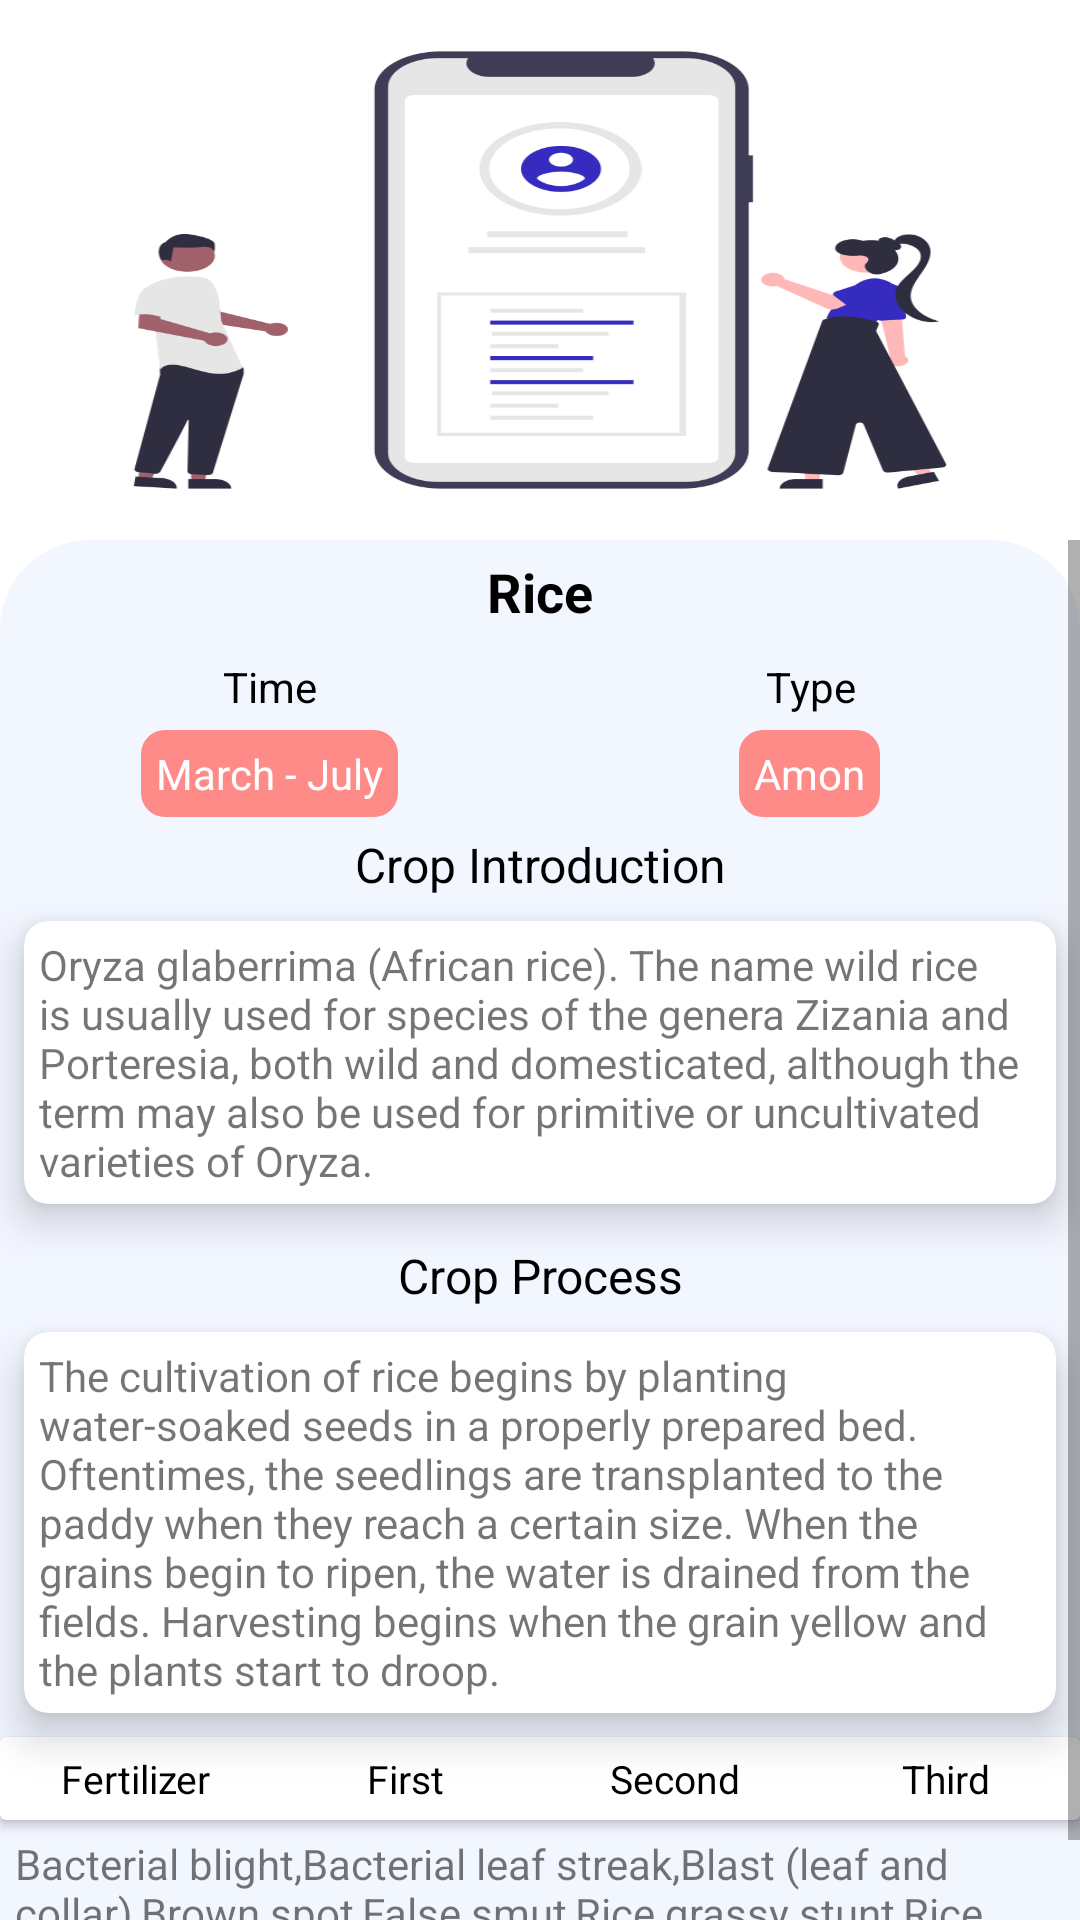

Android layout source for this screen:
<!-- AndroidManifest.xml: application theme Theme.ChasabadADigitalFarmer -->
<!-- res/layout/activity_crop_details.xml -->
<?xml version="1.0" encoding="utf-8"?>
<androidx.constraintlayout.widget.ConstraintLayout xmlns:android="http://schemas.android.com/apk/res/android"
    xmlns:app="http://schemas.android.com/apk/res-auto"
    xmlns:tools="http://schemas.android.com/tools"
    android:layout_width="match_parent"
    android:layout_height="match_parent"
    tools:context=".view.activity.CropDetailsActivity">

    <ImageView
        android:id="@+id/crop_details_image"
        android:layout_width="match_parent"
        android:layout_height="180dp"
        android:scaleType="fitXY"
        app:layout_constraintEnd_toEndOf="parent"
        app:layout_constraintStart_toStartOf="parent"
        app:layout_constraintTop_toTopOf="parent"
        app:srcCompat="@drawable/developapp" />

    <ScrollView
        android:layout_width="match_parent"
        android:layout_height="0dp"
        app:layout_constraintBottom_toBottomOf="parent"
        app:layout_constraintEnd_toEndOf="parent"
        android:background="@drawable/layout_bg"
        app:layout_constraintStart_toStartOf="parent"
        app:layout_constraintTop_toBottomOf="@+id/crop_details_image">

        <LinearLayout
            android:layout_width="match_parent"
            android:layout_height="match_parent"
            android:orientation="vertical">

            <TextView
                android:id="@+id/crop_details_name"
                android:gravity="center"
                android:textColor="@color/black"
                android:textStyle="bold"
                android:textSize="18sp"
                android:layout_margin="5dp"
                android:layout_width="match_parent"
                android:layout_height="wrap_content"
                android:text="@string/CropName" />

            <LinearLayout
                android:layout_width="match_parent"
                android:layout_height="match_parent"
                android:orientation="horizontal"
                android:weightSum="2">

                <LinearLayout
                    android:layout_width="match_parent"
                    android:layout_height="match_parent"
                    android:layout_weight="1"
                    android:orientation="vertical">

                    <TextView
                        android:id="@+id/crops_details_height"
                        android:layout_width="match_parent"
                        android:layout_height="wrap_content"
                        android:gravity="center"
                        android:padding="5dp"
                        android:text="@string/CropTimeText"
                        android:textColor="@color/black" />

                    <TextView
                        android:id="@+id/crop_details_time"
                        android:layout_width="wrap_content"
                        android:layout_height="wrap_content"
                        android:layout_gravity="center"
                        android:layout_weight="1"
                        android:background="@drawable/text_background"
                        android:padding="5dp"
                        android:text="@string/CropTime"
                        android:textColor="@color/white" />
                </LinearLayout>

                <LinearLayout
                    android:layout_width="match_parent"
                    android:layout_height="match_parent"
                    android:layout_weight="1"
                    android:orientation="vertical">

                    <TextView
                        android:textColor="@color/black"
                        android:id="@+id/textView23"
                        android:layout_width="match_parent"
                        android:layout_height="wrap_content"
                        android:gravity="center"
                        android:padding="5dp"
                        android:text="@string/CropCasteText" />

                    <TextView
                        android:id="@+id/crop_details_type"
                        android:layout_width="wrap_content"
                        android:layout_height="wrap_content"
                        android:layout_weight="1"
                        android:layout_gravity="center"
                        android:padding="5dp"
                        android:textColor="@color/white"
                        android:background="@drawable/text_background"
                        android:text="@string/CropCaste" />
                </LinearLayout>

            </LinearLayout>

            <TextView
                android:layout_width="match_parent"
                android:layout_height="wrap_content"
                android:text="@string/CropIntroText"
                android:layout_marginTop="5dp"
                android:textColor="@color/black"
                android:textSize="16sp"
                android:gravity="center"/>

            <androidx.cardview.widget.CardView
                android:layout_width="match_parent"
                android:layout_height="match_parent"
                app:cardElevation="8dp"
                app:cardCornerRadius="8dp"
                android:layout_margin="8dp">

                <TextView
                    android:layout_margin="5dp"
                    android:id="@+id/crop_details_intro"
                    android:layout_width="wrap_content"
                    android:layout_height="wrap_content"
                    android:text="@string/CropIntro" />
            </androidx.cardview.widget.CardView>

            <TextView
                android:layout_width="match_parent"
                android:layout_height="wrap_content"
                android:text="@string/CropProcessText"
                android:layout_marginTop="5dp"
                android:textColor="@color/black"
                android:textSize="16sp"
                android:gravity="center"/>

            <androidx.cardview.widget.CardView
                android:layout_width="match_parent"
                android:layout_height="match_parent"
                app:cardElevation="8dp"
                app:cardCornerRadius="8dp"
                android:layout_margin="8dp">

                <TextView
                    android:layout_margin="5dp"
                    android:id="@+id/crop_details_process"
                    android:layout_width="wrap_content"
                    android:layout_height="wrap_content"
                    android:text="@string/CropProcess" />

            </androidx.cardview.widget.CardView>

            <androidx.cardview.widget.CardView
                android:layout_width="match_parent"
                android:layout_height="wrap_content">

                <LinearLayout
                    android:layout_width="match_parent"
                    android:layout_height="match_parent"
                    android:orientation="horizontal">

                    <TextView
                        android:id="@+id/fertilizerNameText"
                        android:layout_width="match_parent"
                        android:layout_height="wrap_content"
                        android:layout_weight="1"
                        android:gravity="center"
                        android:padding="5dp"
                        android:text="@string/CropFertilizerNameText"
                        android:textColor="@color/black"
                        android:textSize="13sp" />

                    <TextView
                        android:id="@+id/fertilizer_details_first"
                        android:layout_width="match_parent"
                        android:layout_height="wrap_content"
                        android:layout_weight="1"
                        android:gravity="center"
                        android:padding="5dp"
                        android:text="@string/CropFertilizerFirst"
                        android:textColor="@color/black"
                        android:textSize="13sp" />

                    <TextView
                        android:id="@+id/fertilizer_details_second"
                        android:layout_width="match_parent"
                        android:layout_height="wrap_content"
                        android:layout_weight="1"
                        android:gravity="center"
                        android:padding="5dp"
                        android:text="@string/CropFertilizerSecond"
                        android:textColor="@color/black"
                        android:textSize="13sp" />

                    <TextView
                        android:id="@+id/fertilizer_details_third"
                        android:layout_width="match_parent"
                        android:layout_height="wrap_content"
                        android:layout_weight="1"
                        android:gravity="center"
                        android:padding="5dp"
                        android:text="@string/CropFertilizerThird"
                        android:textColor="@color/black"
                        android:textSize="13sp" />
                </LinearLayout>
            </androidx.cardview.widget.CardView>

            <androidx.recyclerview.widget.RecyclerView
                android:id="@+id/crop_details_recyclerview"
                android:layout_width="match_parent"
                android:layout_height="match_parent" />

            <TextView
                android:layout_margin="5dp"
                android:id="@+id/crop_details_disease"
                android:layout_width="match_parent"
                android:layout_height="wrap_content"
                android:text="@string/CropDisease" />

        </LinearLayout>
    </ScrollView>


</androidx.constraintlayout.widget.ConstraintLayout>
<!-- resources referenced by this layout -->
<resources>
  <color name="black">#FF000000</color>
  <color name="white">#FFFFFFFF</color>
  <!-- drawable developapp: png bitmap (drawable, 35556 bytes) -->
  <!-- drawable layout_bg (drawable) -->
  <?xml version="1.0" encoding="utf-8"?>
  <shape xmlns:android="http://schemas.android.com/apk/res/android">
      <solid android:color="@color/background"/>
      <corners android:topLeftRadius="30dp" android:topRightRadius="30dp"/>
      <padding android:left="0dp" android:top="0dp" android:right="0dp" android:bottom="0dp" />
  </shape>
  <!-- drawable text_background (drawable) -->
  <?xml version="1.0" encoding="utf-8"?>
  <shape xmlns:android="http://schemas.android.com/apk/res/android">
      <solid android:color="@color/dateColor"></solid>
      <corners android:radius="8dp"></corners>
  </shape>
  <string name="CropCaste">Amon</string>
  <string name="CropCasteText">Type</string>
  <string name="CropDisease">Bacterial blight,Bacterial leaf streak,Blast (leaf and collar),Brown spot,False smut,Rice grassy stunt,Rice ragged stunt,Sheath blight.</string>
  <string name="CropFertilizerFirst">First</string>
  <string name="CropFertilizerNameText">Fertilizer</string>
  <string name="CropFertilizerSecond">Second</string>
  <string name="CropFertilizerThird">Third</string>
  <string name="CropIntro"> Oryza glaberrima (African rice). The name wild rice is usually used for species of the genera Zizania and Porteresia, both wild and domesticated, although the term may also be used for primitive or uncultivated varieties of Oryza.</string>
  <string name="CropIntroText">Crop Introduction</string>
  <string name="CropName">Rice</string>
  <string name="CropProcess">The cultivation of rice begins by planting water-soaked seeds in a properly prepared bed. Oftentimes, the seedlings are transplanted to the paddy when they reach a certain size. When the grains begin to ripen, the water is drained from the fields. Harvesting begins when the grain yellow and the plants start to droop.</string>
  <string name="CropProcessText">Crop Process</string>
  <string name="CropTime">March - July</string>
  <string name="CropTimeText">Time</string>
  <style name="Theme.ChasabadADigitalFarmer" parent="Theme.MaterialComponents.Light.NoActionBar">
          
          <item name="colorPrimary">@color/colorPrimary</item>
          <item name="colorPrimaryVariant">@color/colorPrimaryDark</item>
          <item name="colorOnPrimary">@color/black</item>
          
          <item name="colorSecondary">@color/teal_200</item>
          <item name="colorSecondaryVariant">@color/teal_700</item>
          <item name="colorOnSecondary">@color/colorPrimary</item>
          
          <item name="android:statusBarColor" tools:targetApi="l">?attr/colorPrimaryVariant</item>
          
  
  
  
          <item name="android:windowFullscreen">true</item>
      </style>
  <color name="background">#f2f6ff</color>
  <color name="dateColor">#fe8b88</color>
  <color name="colorPrimary">#3A5F0B</color>
  <color name="colorPrimaryDark">#005502</color>
  <color name="teal_200">#FF03DAC5</color>
  <color name="teal_700">#FF018786</color>
</resources>
